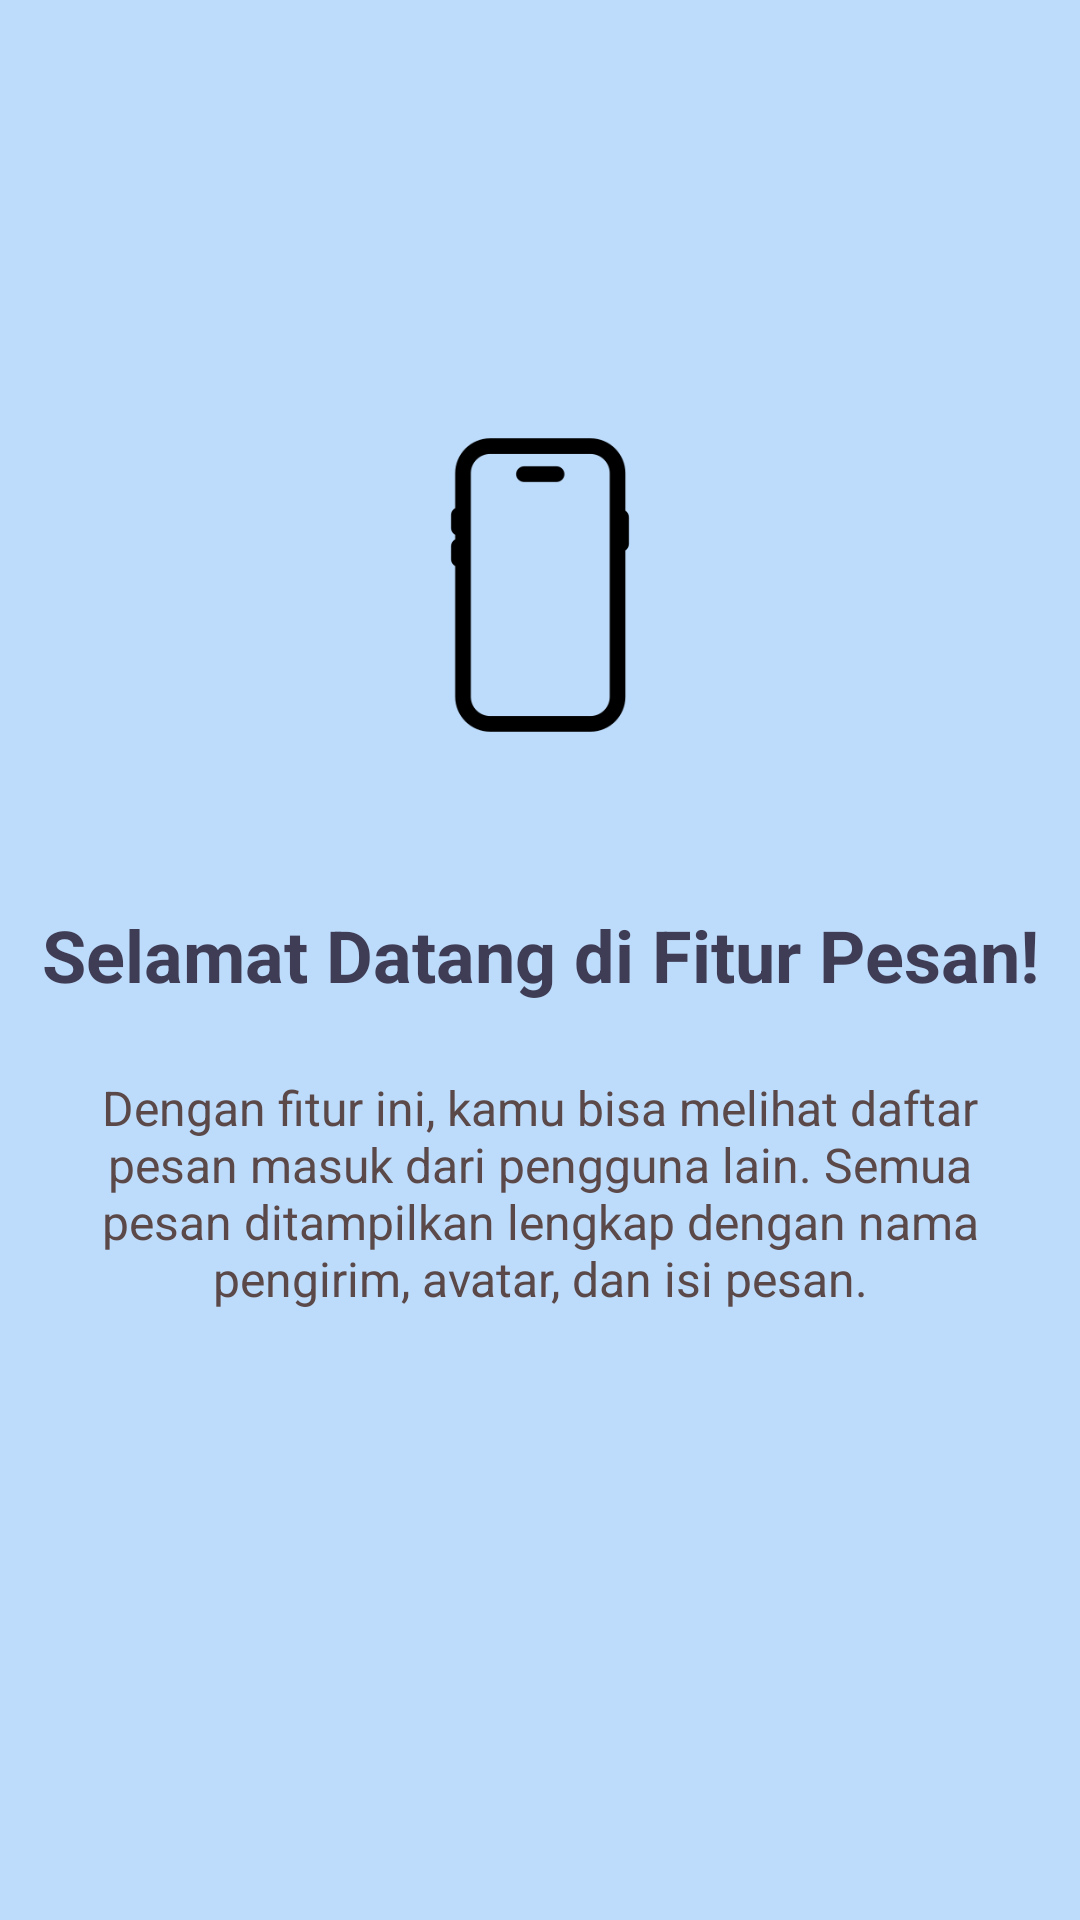

The Android layout XML behind this screen, and the referenced resources:
<!-- AndroidManifest.xml: application theme Theme.Labubu_Apps -->
<!-- res/layout/fragment_tutorial1.xml -->
<?xml version="1.0" encoding="utf-8"?>
<androidx.constraintlayout.widget.ConstraintLayout
    xmlns:android="http://schemas.android.com/apk/res/android"
    xmlns:app="http://schemas.android.com/apk/res-auto"
    android:layout_width="match_parent"
    android:layout_height="match_parent"
    android:background="#BDDBFA">

    
    <ImageView
        android:id="@+id/imgTutorial"
        android:layout_width="150dp"
        android:layout_height="150dp"
        android:src="@drawable/handphone"
        app:layout_constraintTop_toTopOf="parent"
        app:layout_constraintBottom_toTopOf="@id/txtTitle"
        app:layout_constraintStart_toStartOf="parent"
        app:layout_constraintEnd_toEndOf="parent"
        android:layout_marginTop="120dp"/>

    
    <TextView
        android:id="@+id/txtTitle"
        android:layout_width="wrap_content"
        android:layout_height="wrap_content"
        android:text="Selamat Datang di Fitur Pesan!"
        android:textStyle="bold"
        android:textSize="24sp"
        android:textColor="#3F3D56"
        app:layout_constraintTop_toBottomOf="@id/imgTutorial"
        app:layout_constraintStart_toStartOf="parent"
        app:layout_constraintEnd_toEndOf="parent"
        android:layout_marginTop="32dp"/>

    
    <TextView
        android:id="@+id/txtDescription"
        android:layout_width="0dp"
        android:layout_height="wrap_content"
        android:text="Dengan fitur ini, kamu bisa melihat daftar pesan masuk dari pengguna lain. Semua pesan ditampilkan lengkap dengan nama pengirim, avatar, dan isi pesan."
        android:textSize="16sp"
        android:textColor="#5B4949"
        android:gravity="center"
        android:paddingHorizontal="24dp"
        app:layout_constraintTop_toBottomOf="@id/txtTitle"
        app:layout_constraintStart_toStartOf="parent"
        app:layout_constraintEnd_toEndOf="parent"
        android:layout_marginTop="24dp"/>

</androidx.constraintlayout.widget.ConstraintLayout>
<!-- resources referenced by this layout -->
<resources>
  <!-- drawable handphone: png bitmap (drawable, 4454 bytes) -->
  <style name="Theme.Labubu_Apps" parent="Base.Theme.Labubu_Apps" />
  <style name="Base.Theme.Labubu_Apps" parent="Theme.Material3.DayNight.NoActionBar">
          
          
      </style>
</resources>
